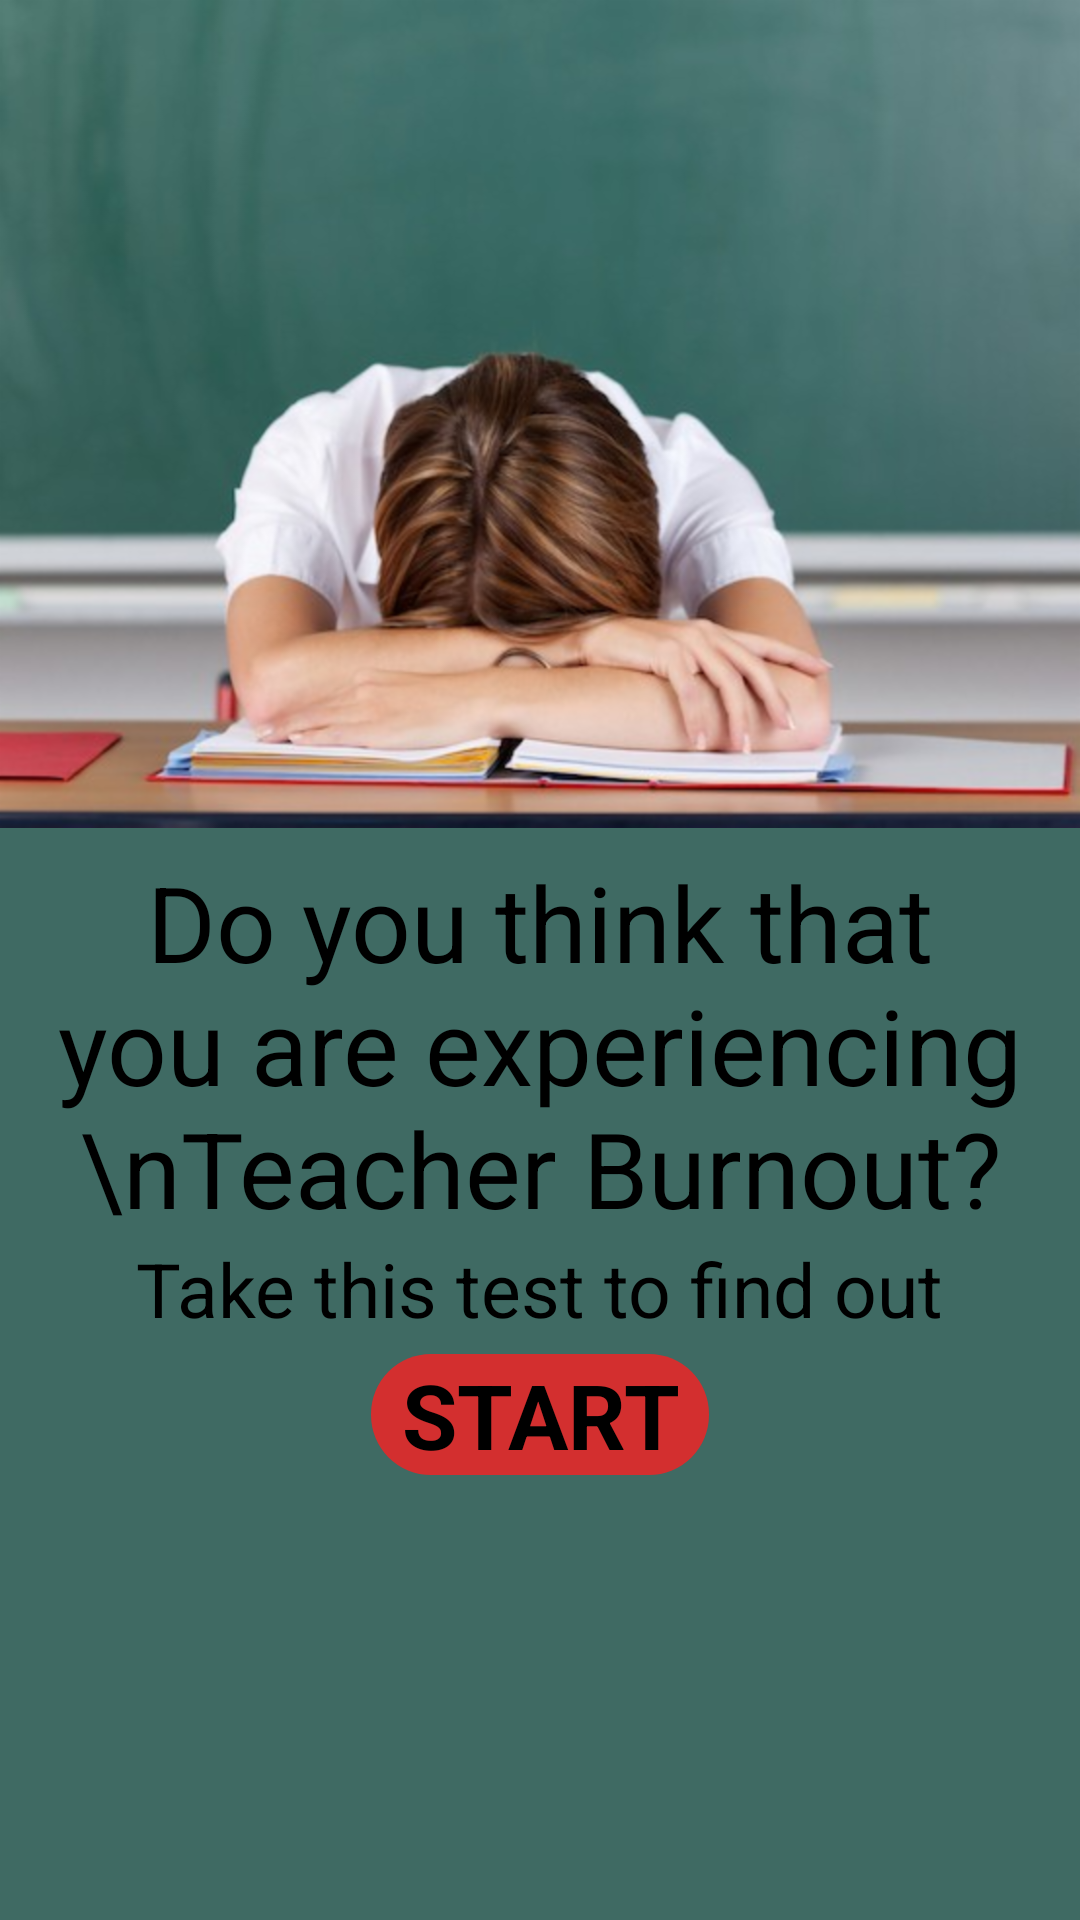

Reconstruct the res/layout file that produces this screen, plus the resources it refers to.
<!-- AndroidManifest.xml: application theme MyOwnTheme -->
<!-- res/layout/activity_main.xml -->
<?xml version="1.0" encoding="utf-8"?>
<LinearLayout xmlns:android="http://schemas.android.com/apk/res/android"
    xmlns:tools="http://schemas.android.com/tools"
    android:layout_width="match_parent"
    android:layout_height="match_parent"
    android:background="#3F6A63"
    android:orientation="vertical"
    tools:context="com.example.anna.teacherburnouttest.MainActivity">

    <ImageView
        android:id="@+id/picture"
        android:layout_width="match_parent"
        android:layout_height="wrap_content"
        android:layout_centerHorizontal="true"
        android:background="@drawable/teacher_burnout" />

    <TextView
        android:id="@+id/question"
        android:layout_marginTop="8dp"
        android:layout_width="wrap_content"
        android:layout_height="wrap_content"
        android:layout_alignParentBottom="true"
        android:text="Do you think that you are experiencing \nTeacher Burnout?"
        android:textSize="35sp"
        android:textColor="	#000000"
        android:gravity="center_horizontal"
        />
    <TextView
        android:layout_width="wrap_content"
        android:layout_height="wrap_content"
        android:text="Take this test to find out"
        android:layout_below="@id/question"
        android:textSize="25sp"
        android:textColor="	#000000"
        android:layout_gravity="center_horizontal"
        />
    <Button
        android:id="@id/mybutton"
        android:layout_width="wrap_content"
        android:layout_height="wrap_content"
        android:layout_marginTop="5dp"
        android:layout_gravity="center_horizontal"
        android:text="Start"
        android:onClick="goToScreen2"/>

</LinearLayout>
<!-- resources referenced by this layout -->
<resources>
  <!-- drawable teacher_burnout: png bitmap (drawable-hdpi, 250430 bytes) -->
  <style name="MyOwnTheme" parent="Theme.AppCompat.Light.DarkActionBar">
          
          <item name="colorPrimary">#D32F2F</item>
  
          <item name="colorPrimaryDark">#F44336</item>
          <item name="colorAccent">#D32F2F</item>
          <item name="android:buttonStyle">@style/MyCustomButton</item>
      </style>
  <style name="MyCustomButton" parent="android:Widget.Button" tools:ignore="DuplicateDefinition">
          <item name="android:background">@drawable/mybutton</item>
          <item name="android:textSize">30sp</item>
          <item name="android:textColor">#000000</item>
          <item name="android:textStyle">bold</item>
          <item name="android:paddingRight">10dp</item>
          <item name="android:paddingLeft">10dp</item>
          <item name="android:textAllCaps">true</item>
      </style>
  <!-- drawable mybutton (drawable) -->
  <?xml version="1.0" encoding="utf-8"?>
  <shape xmlns:android="http://schemas.android.com/apk/res/android"
  
      android:shape="rectangle" android:padding="10dp">
  
      <solid android:color="#D32F2F"/>
      <corners android:radius="20dp"/>
  </shape>
</resources>
